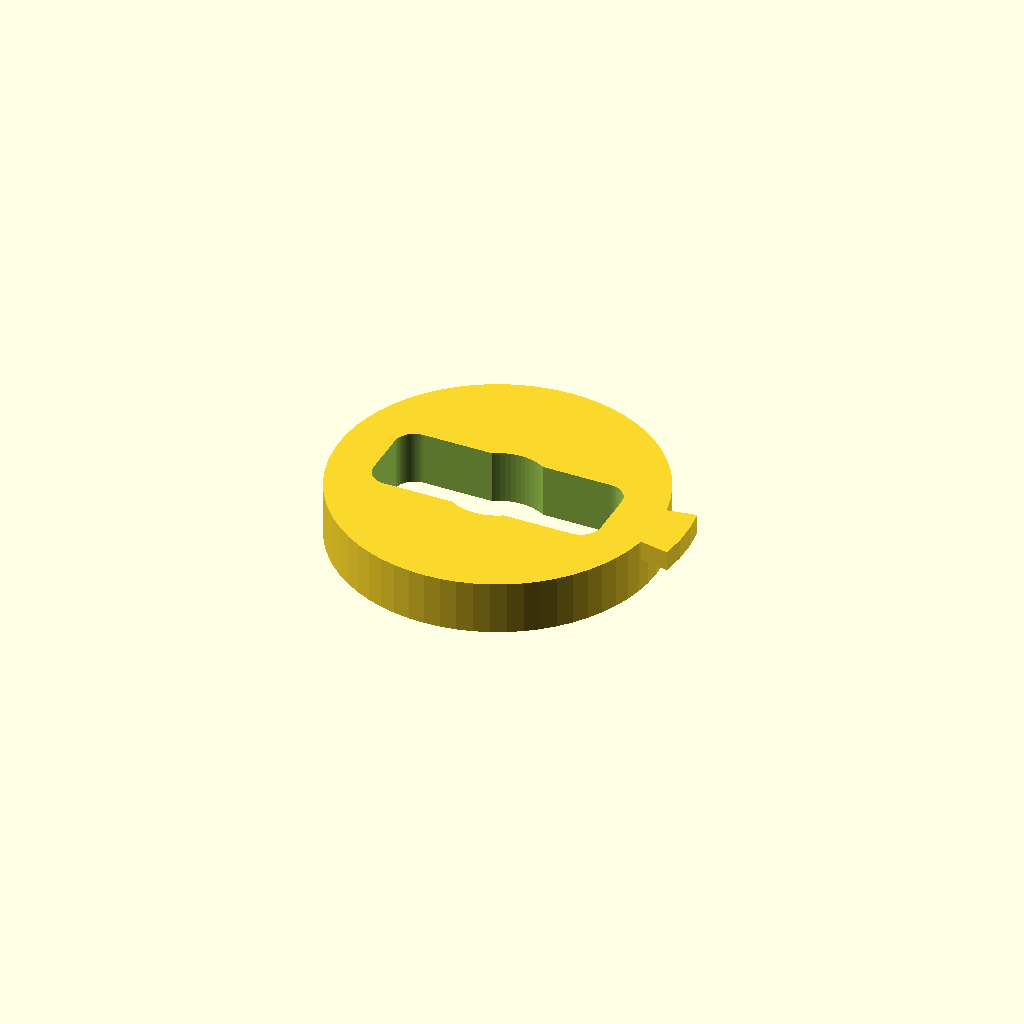
Cell 1: the model at its default parameters.
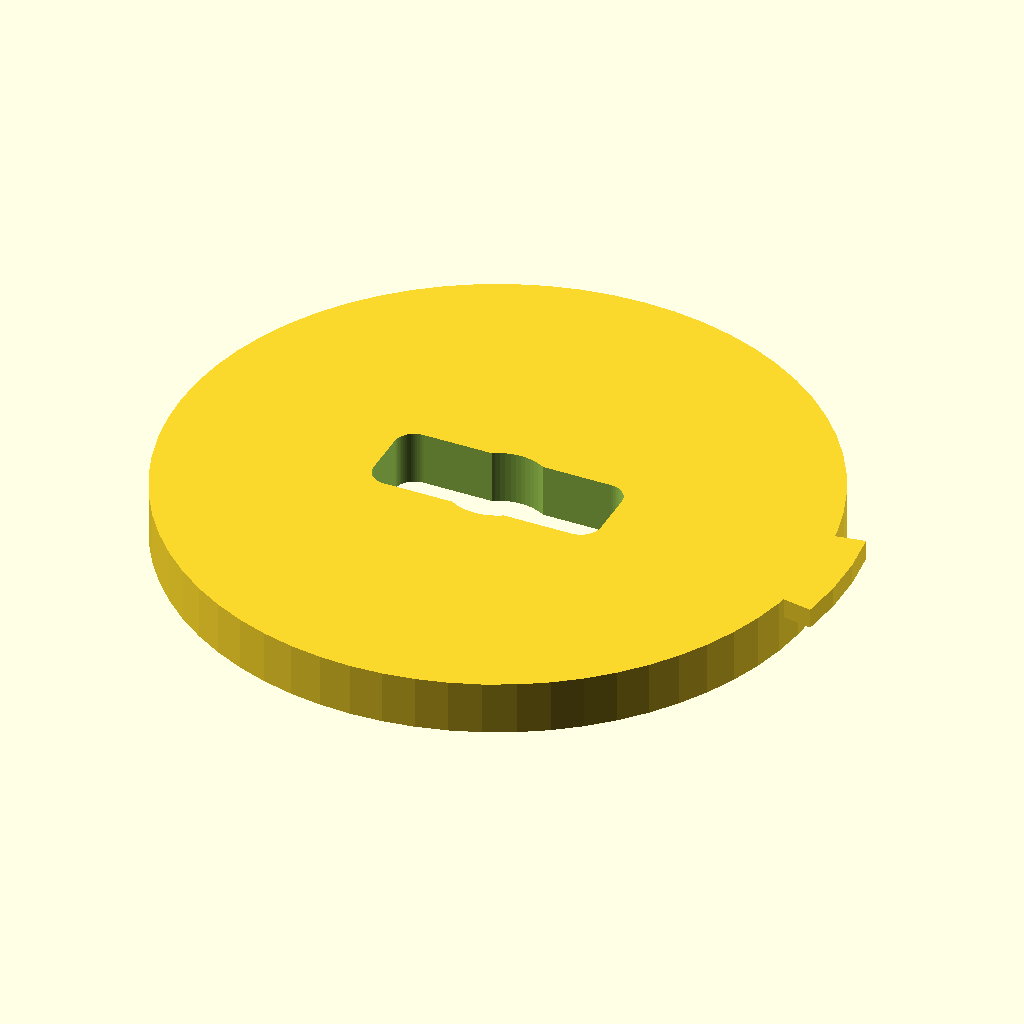
Cell 2: foot_diameter = 48 (everything else at default).
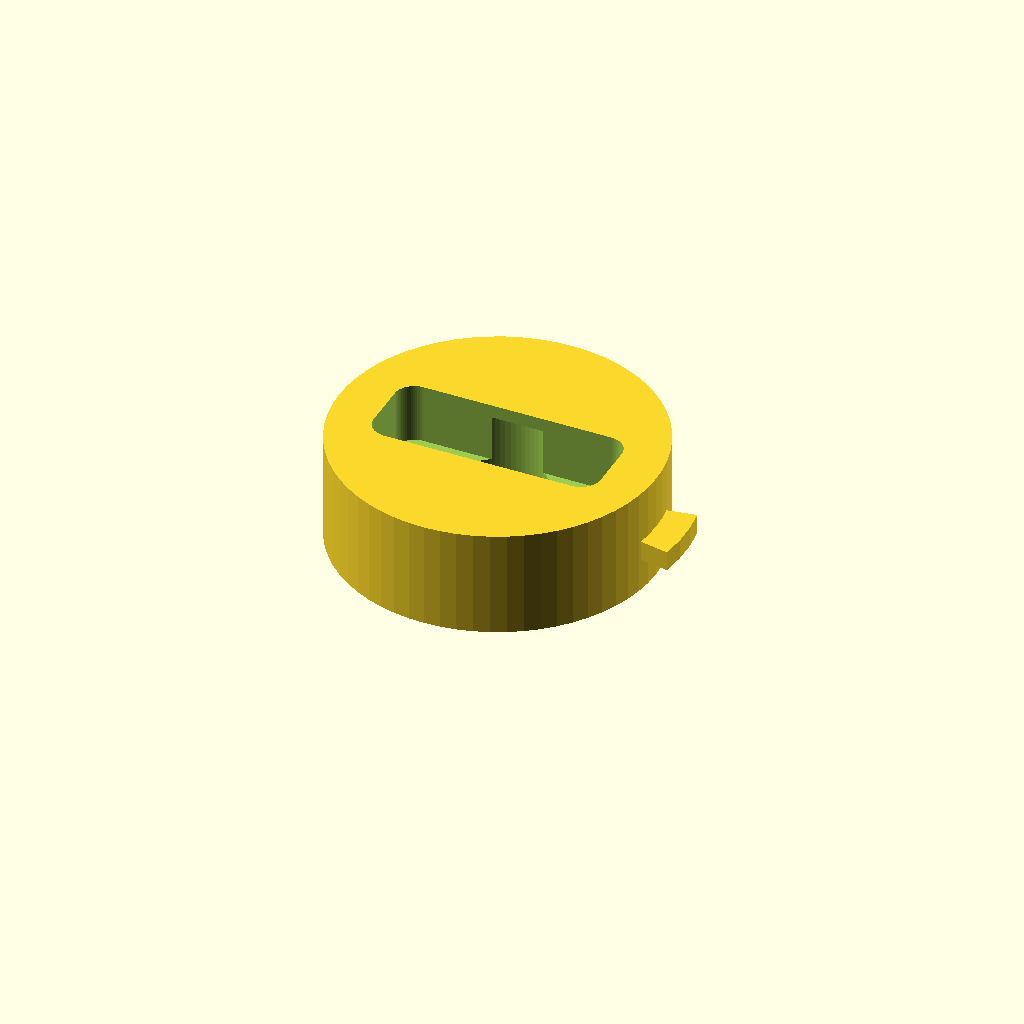
Cell 3: the same model with foot_length = 8.
All cells are drawn from one camera (rotation 55°, 0°, 25°, orthographic, colour scheme Cornfield), so only the parameter changes between them.
OpenSCAD source file projects/kyber-crystal/cad/crystal_foot_v7.scad:
//==================================================
// CRYSTAL FOOT — v2, now standalone (no more fused shaft)
//
// FIX: the old combined foot+transition+shaft was one rigid piece.
// The transition cone (up to 24mm wide, tapering to 8mm) had to
// physically pass through the shell's 9mm shaft passage for the top
// lugs (then on the foot) to ever reach the collar -- impossible for
// a solid cone that wide. That's why the lug never hit the notch.
//
// Fix: foot and shaft are now separate parts (see crystal_shaft_v1.
// scad). The bare shaft -- always thin, no wide taper -- slides
// through the shell easily and locks via its own lugs. THIS foot
// then press-fits onto the shaft's exposed bottom end afterward,
// via the socket at the top.
//
// Mechanism (bottom lug, disc lock) unchanged from before:
//   1. Foot inserts straight down through the ring's hole.
//   2. Rotates 90° (single asymmetric lug).
//   3. Lug seats under the disc's retaining lip.
//   4. At the 90° end-stop, the pad connector aligns with the disc's
//      fixed pin connector -- mechanical lock and electrical contact
//      complete at the same motion.
//
// ONE lug, not two symmetric ones — deliberate. A symmetric pair
// would let the foot lock at either of two rotations 180° apart,
// and since the pad row isn't symmetric, the 180°-flipped case would
// scramble GND/5V/DATA. One lug = one valid orientation.
//==================================================

$fn = 64;

/* [Foot] */
foot_diameter   = 24;   // stays 24mm -- MATCH engineering_disc_v4.
                         // The 25mm connector presses into the disc
                         // rather than needing the foot to clear its
                         // ears, so the foot never had to grow.
foot_length     = 4;

/* [Bayonet lug — disc lock, unchanged] */
lug_width_deg   = 20;
lug_thickness   = 2.2;     // was 1.6mm. The disc's collar bore was
                            // widened to 26mm for connector room and
                            // lock wiggle; without thickening the lug
                            // to match, engagement would have dropped
                            // from 1.2mm to 0.6mm. MATCH disc's
                            // bayonet_lug_thickness.
lug_height      = 1.5;
lug_z           = 2.5;

/* [Pad connector pocket — all measured, unchanged] */
pad_length    = 17;
pad_height    = 4.5;
pad_width     = 6.2;
pad_clearance = 0.1;
pad_corner_r  = 1.5;

/* [Peg relief] REMOVED. The disc's alignment pegs are gone (ears now
   seat flush in their own recess on the disc), so there is nothing
   left to clear. The arc-slot version added previously is therefore
   obsolete -- it existed only to let the foot rotate past those
   pegs. */

module rounded_rect_prism(l, w, h, r)
{
    hull()
    {
        for (x = [-l/2 + r, l/2 - r])
            for (y = [-w/2 + r, w/2 - r])
                translate([x, y, 0])
                    cylinder(h = h, r = r);
    }
}

/* [Wire channel through the foot, unchanged] */
wire_channel_dia = 5;
chamfer_height = 1.5;
chamfer_extra  = 2;

module wire_channel_lower()
{
    // straight bore + funnel chamfer down into the pocket, same as
    // before, but now it needs to reach UP to meet the socket instead
    // of a theoretical "future shaft"
    main_h = foot_length - pad_height + 1 - chamfer_height;
    union()
    {
        cylinder(h = main_h, d = wire_channel_dia);
        translate([0, 0, main_h])
            cylinder(h = chamfer_height,
                      d1 = wire_channel_dia,
                      d2 = wire_channel_dia + chamfer_extra);
    }
}

module foot_shaft()
{
    cylinder(h = foot_length, d = foot_diameter);
}

module bayonet_lug()
{
    rotate([0, 0, -lug_width_deg/2])
        rotate_extrude(angle = lug_width_deg)
            translate([foot_diameter/2 - 0.5, lug_z])
                square([lug_thickness + 0.5, lug_height]);
}

module pad_pocket()
{
    translate([0, 0, foot_length - pad_height])
        rounded_rect_prism(pad_length + pad_clearance*2,
                            pad_width + pad_clearance*2,
                            pad_height + 1,
                            pad_corner_r);
}

/* [Press-fit socket — WIDENED. The old 6mm socket/peg had a 5mm wire
   channel bored through its own center, leaving only ~0.4mm of wall
   -- too thin to print reliably, and left no room for the wire
   bundle (already threaded through this channel) to coexist with a
   peg trying to occupy the same space. That's why there wasn't
   enough room to actually mount the shaft.
   MATCH crystal_shaft_v1.scad's peg_diameter=7.5, peg_length=7.
*/
socket_dia    = 7.5;   // was 6
socket_depth  = 7.5;

module press_fit_socket()
{
    translate([0, 0, -0.5])
        cylinder(h = socket_depth, d = socket_dia);
}

module foot()
{
    difference()
    {
        union()
        {
            foot_shaft();
            bayonet_lug();
        }
        pad_pocket();
        wire_channel_lower();
        press_fit_socket();
    }
}

foot();
Customizer parameters (derived from the source; name, type, default, range or options):
foot_diameter: number, default 24
foot_length: number, default 4
lug_width_deg: number, default 20
lug_thickness: number, default 2.2
lug_height: number, default 1.5
lug_z: number, default 2.5
pad_length: number, default 17
pad_height: number, default 4.5
pad_width: number, default 6.2
pad_clearance: number, default 0.1
pad_corner_r: number, default 1.5
